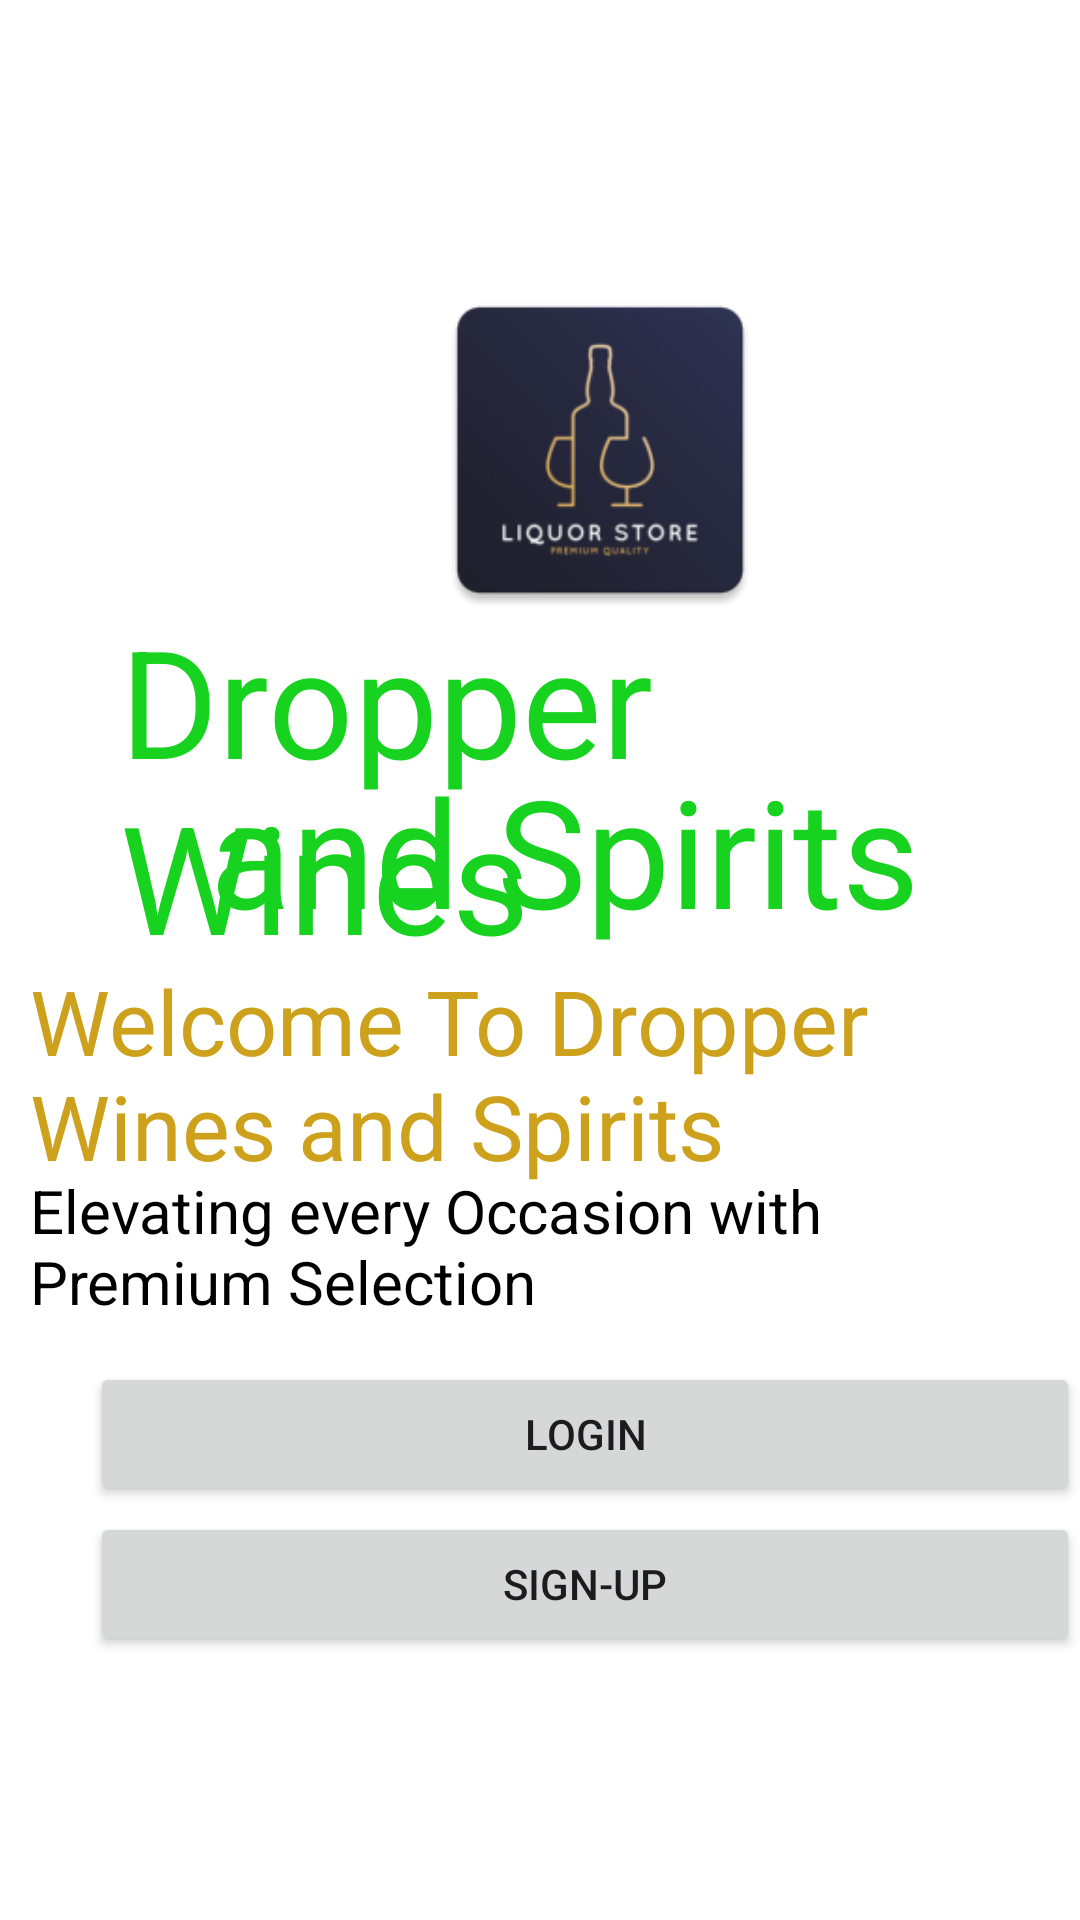

Layout XML and referenced resources for this Android screen:
<!-- AndroidManifest.xml: application theme Theme._10 -->
<!-- res/layout/activity_main.xml -->
<?xml version="1.0" encoding="utf-8"?>
<RelativeLayout xmlns:android="http://schemas.android.com/apk/res/android"
    xmlns:app="http://schemas.android.com/apk/res-auto"
    xmlns:tools="http://schemas.android.com/tools"
    android:layout_width="match_parent"
    android:layout_height="match_parent"
    android:background="@color/white"
    tools:context="Activities.MainActivity">
    <ImageView
        android:id="@+id/logoImage"
        android:layout_width="120dp"
        android:layout_height="120dp"
        android:src="@mipmap/ic_launcher1"
        android:contentDescription="App Logo"
        app:layout_constraintTop_toTopOf="parent"
        app:layout_constraintStart_toStartOf="parent"
        app:layout_constraintEnd_toEndOf="parent"
        android:layout_marginTop="90dp"
        android:layout_marginLeft="140dp"/>
<TextView
    android:layout_width="match_parent"
    android:layout_height="wrap_content"
    android:text="Dropper Wines"
    android:textSize="50sp"
    android:textColor="#17D31F"
    android:layout_marginTop="200dp"
    android:layout_marginLeft="40dp"
    />
    <TextView
        android:layout_width="match_parent"
        android:layout_height="wrap_content"
        android:text="and Spirits"
        android:textSize="50sp"
        android:textColor="#17D31F"
        android:layout_marginTop="250dp"
        android:layout_marginLeft="70dp"
        />
    <TextView
        android:layout_width="match_parent"
        android:layout_height="wrap_content"
        android:text="Welcome To Dropper Wines and Spirits"
        android:textSize="30sp"
        android:textColor="#CDA11C"
        android:layout_marginTop="320dp"
        android:layout_marginStart="10dp"
        />
    <TextView
        android:layout_width="match_parent"
        android:layout_height="wrap_content"
        android:text="Elevating every Occasion with Premium Selection "
        android:textSize="20sp"
        android:textColor="@color/black"
        android:layout_marginTop="390dp"
        android:layout_marginStart="10dp"
        />
    <Button
        android:id="@+id/btnLogin"
        android:layout_width="350dp"
        android:layout_height="wrap_content"
        android:text="LOGIN"
        android:layout_marginTop="454dp"
        android:layout_marginLeft="30dp"
        />
    <Button
        android:id="@+id/btnSignUp"
        android:layout_width="350dp"
        android:layout_height="wrap_content"
        android:text="SIGN-UP"
        android:layout_marginTop="504dp"
        android:layout_marginLeft="30dp"/>

    <TextView
        android:id="@+id/tvAASoftwares"
        android:layout_width="wrap_content"
        android:layout_height="wrap_content"
        android:text="AAsoftwares"
        android:textSize="18sp"
        android:textColor="#673AB7"
        android:layout_marginLeft="160dp"
        android:layout_marginTop="648dp"
        app:layout_constraintStart_toStartOf="parent"
        app:layout_constraintEnd_toEndOf="parent"
        />

</RelativeLayout>
<!-- resources referenced by this layout -->
<resources>
  <!-- mipmap ic_launcher1: webp bitmap (mipmap-hdpi, 2810 bytes) -->
  <style name="Theme._10" parent="Base.Theme._10" />
  <style name="Base.Theme._10" parent="Theme.Material3.DayNight.NoActionBar">
          
          
      </style>
  <!-- not gathered from this repository: default colours our renderer supplied (Android Studio template values) -->
  <color name="black">#FF000000</color>
  <color name="white">#FFFFFFFF</color>
</resources>
